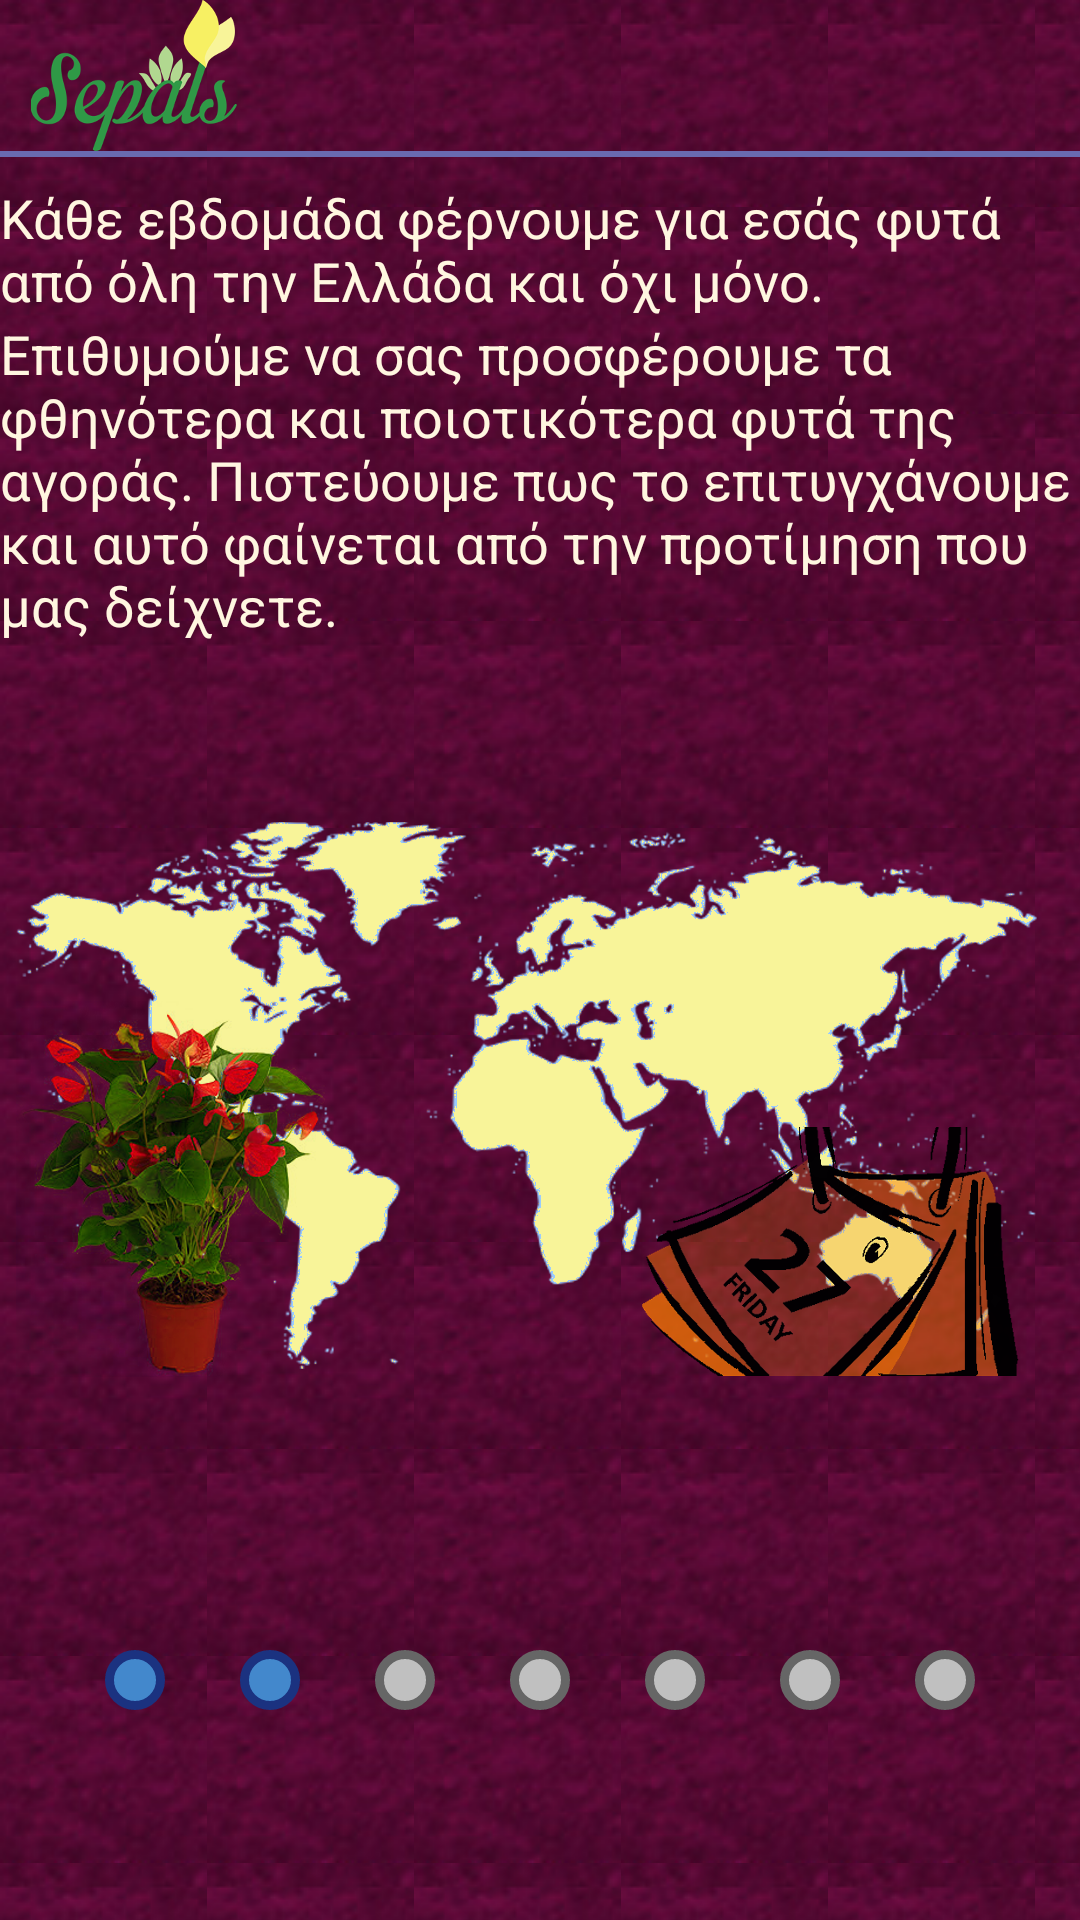

The Android layout XML behind this screen, and the referenced resources:
<!-- AndroidManifest.xml: fallback theme Theme.MaterialComponents.DayNight.NoActionBar -->
<!-- res/layout/fragment_info_products.xml -->
<?xml version="1.0" encoding="utf-8"?>
<RelativeLayout xmlns:android="http://schemas.android.com/apk/res/android"
    xmlns:tools="http://schemas.android.com/tools"
    android:layout_width="match_parent"
    android:layout_height="match_parent"
    android:background="@drawable/background"
    tools:context="${relativePackage}.${activityClass}" >

    <ImageView
        android:id="@+id/logo_actionbar_imageview"
        android:layout_width="wrap_content"
        android:layout_height="wrap_content"
        android:layout_marginLeft="@dimen/custom_actionbar_icon_left_margin"
        android:adjustViewBounds="true"
        android:maxHeight="@dimen/custom_actionbar_icon_height"
        android:maxWidth="@dimen/custom_actionbar_icon_width"
        android:src="@drawable/logo" />

    <View
        android:id="@+id/actionbar_divisor"
        android:layout_width="fill_parent"
        android:layout_height="@dimen/custom_actionbar_divisor_height"
        android:layout_below="@+id/logo_actionbar_imageview"
        android:background="@color/purple_actionbar_divisor" />

    <TextView
        android:id="@+id/info_products_title_textview"
        style="@style/IntroFont"
        android:layout_width="wrap_content"
        android:layout_height="wrap_content"
        android:layout_below="@+id/logo_actionbar_imageview"
        android:layout_marginTop="@dimen/custom_actionbar_bottom_margin"
        android:text="@string/info_products_title" />

    <TextView
        android:id="@+id/info_products_description_textview"
        style="@style/IntroFont"
        android:layout_width="wrap_content"
        android:layout_height="wrap_content"
        android:layout_alignLeft="@+id/info_products_title_textview"
        android:layout_below="@+id/info_products_title_textview"
        android:text="@string/info_products_description" />

    <ImageView
        android:id="@+id/promo_products_imageview"
        android:layout_width="wrap_content"
        android:layout_height="wrap_content"
        android:layout_centerHorizontal="true"
        android:layout_below="@+id/info_products_description_textview"
        android:layout_marginTop="@dimen/promo_products_top_margin"
        android:adjustViewBounds="true"
        android:src="@drawable/products" />

    <LinearLayout
        android:layout_width="wrap_content"
        android:layout_height="wrap_content"
        android:layout_alignParentBottom="true"
        android:layout_centerHorizontal="true"
        android:layout_marginBottom="@dimen/dots_bottom_margin"
        android:orientation="horizontal" >

        <View
            android:id="@+id/circle_blue_0_view"
            android:layout_width="@dimen/circle_size"
            android:layout_height="@dimen/circle_size"
            android:background="@drawable/circle_blue" />

        <View
            android:id="@+id/circle_blue_1_view"
            android:layout_width="@dimen/circle_size"
            android:layout_height="@dimen/circle_size"
            android:layout_marginLeft="@dimen/circle_gap"
            android:background="@drawable/circle_blue" />

        <View
            android:id="@+id/circle_grey_0_view"
            android:layout_width="@dimen/circle_size"
            android:layout_height="@dimen/circle_size"
            android:layout_marginLeft="@dimen/circle_gap"
            android:background="@drawable/circle_grey" />

        <View
            android:id="@+id/circle_grey_1_view"
            android:layout_width="@dimen/circle_size"
            android:layout_height="@dimen/circle_size"
            android:layout_marginLeft="@dimen/circle_gap"
            android:background="@drawable/circle_grey" />

        <View
            android:id="@+id/circle_grey_2_view"
            android:layout_width="@dimen/circle_size"
            android:layout_height="@dimen/circle_size"
            android:layout_marginLeft="@dimen/circle_gap"
            android:background="@drawable/circle_grey" />

        <View
            android:id="@+id/circle_grey_3_view"
            android:layout_width="@dimen/circle_size"
            android:layout_height="@dimen/circle_size"
            android:layout_marginLeft="@dimen/circle_gap"
            android:background="@drawable/circle_grey" />

        <View
            android:id="@+id/circle_grey_4_view"
            android:layout_width="@dimen/circle_size"
            android:layout_height="@dimen/circle_size"
            android:layout_marginLeft="@dimen/circle_gap"
            android:background="@drawable/circle_grey" />
    </LinearLayout>

</RelativeLayout>
<!-- resources referenced by this layout -->
<resources>
  <item name="purple_actionbar_divisor" type="color">#696AB0</item>
  <dimen name="circle_gap">25dp</dimen>
  <dimen name="circle_size">20dp</dimen>
  <dimen name="custom_actionbar_bottom_margin">10dp</dimen>
  <dimen name="custom_actionbar_divisor_height">2dp</dimen>
  <dimen name="custom_actionbar_icon_height">70dp</dimen>
  <dimen name="custom_actionbar_icon_left_margin">10dp</dimen>
  <dimen name="custom_actionbar_icon_width">70dp</dimen>
  <dimen name="dots_bottom_margin">70dp</dimen>
  <dimen name="promo_products_top_margin">60dp</dimen>
  <!-- drawable background (drawable) -->
  <?xml version="1.0" encoding="utf-8"?>
  <bitmap xmlns:android="http://schemas.android.com/apk/res/android"
      android:src="@drawable/background_particle"
      android:tileMode="repeat"
      android:dither="true"
  />
  <!-- drawable circle_blue (drawable) -->
  <?xml version="1.0" encoding="utf-8"?>
  <shape xmlns:android="http://schemas.android.com/apk/res/android"
      android:shape="oval">
      <solid
          android:angle="270"
          android:color="#4388CC" />
  
      <stroke
          android:width="@dimen/circle_stroke"
          android:color="#1B3280" />
  
  </shape>
  <!-- drawable circle_grey (drawable) -->
  <?xml version="1.0" encoding="utf-8"?>
  <shape xmlns:android="http://schemas.android.com/apk/res/android"
      android:shape="oval" >
  
      <solid
          android:angle="270"
          android:color="#C0C0C0" />
  
      <stroke
          android:width="@dimen/circle_stroke"
          android:color="#666666" />
  
  </shape>
  <!-- drawable logo: png bitmap (drawable-hdpi, 51871 bytes) -->
  <!-- drawable products: png bitmap (drawable-hdpi, 173589 bytes) -->
  <string name="info_products_description">Επιθυμούμε να σας προσφέρουμε τα φθηνότερα και ποιοτικότερα φυτά της αγοράς. Πιστεύουμε πως το επιτυγχάνουμε και αυτό φαίνεται από την προτίμηση που μας δείχνετε.</string>
  <string name="info_products_title">Κάθε εβδομάδα φέρνουμε για εσάς φυτά από όλη την Ελλάδα και όχι μόνο.</string>
  <style name="IntroFont" parent="@android:style/TextAppearance.Medium">
          <item name="android:layout_width">fill_parent</item>
          <item name="android:layout_height">wrap_content</item>
          <item name="android:textColor">#FFF6E0</item>
      </style>
  <!-- drawable background_particle: png bitmap (drawable, 7499 bytes) -->
  <dimen name="circle_stroke">3dp</dimen>
</resources>
